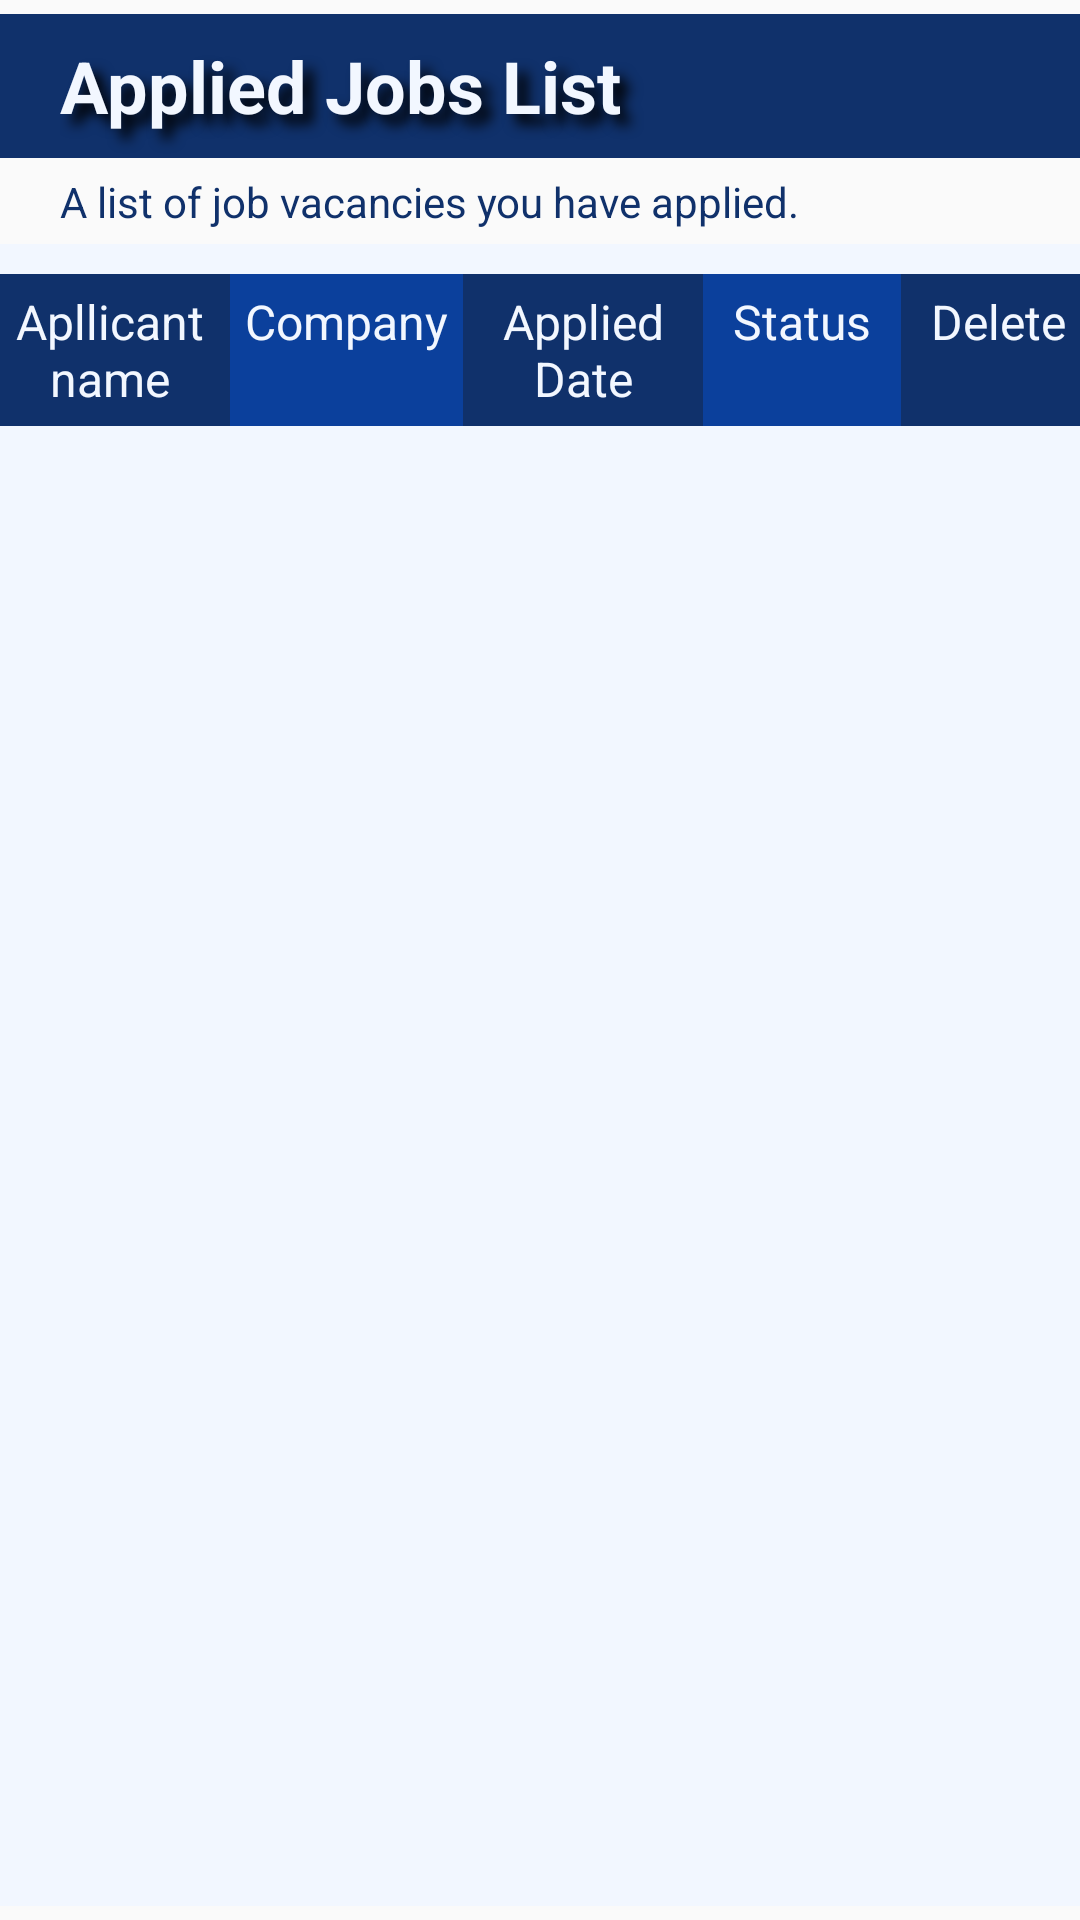

Here is an Android app screen rendered from its layout file. Give the layout XML and the strings, colors and styles it references.
<!-- AndroidManifest.xml: application theme Theme.JobClique -->
<!-- res/layout/fragment_applied_jobs.xml -->
<?xml version="1.0" encoding="utf-8"?>
<androidx.constraintlayout.widget.ConstraintLayout xmlns:android="http://schemas.android.com/apk/res/android"
    xmlns:app="http://schemas.android.com/apk/res-auto"
    xmlns:tools="http://schemas.android.com/tools"
    android:layout_width="match_parent"
    android:layout_height="match_parent"
    tools:context=".AppliedJobs">

    <TextView
        android:id="@+id/textView20"
        android:layout_width="match_parent"
        android:layout_height="wrap_content"
        android:paddingStart="20dp"
        android:text="@string/Applied_jobs_description"
        android:textColor="@color/darkBlue"
        app:layout_constraintBottom_toTopOf="@+id/tableLayout"
        app:layout_constraintTop_toBottomOf="@+id/forgotPWlink"
        tools:layout_editor_absoluteX="0dp" />

    <TextView
        android:id="@+id/forgotPWlink"
        android:layout_width="match_parent"
        android:layout_height="@dimen/search_tv_height"
        android:background="@color/darkBlue"
        android:gravity="center_vertical"
        android:paddingLeft="20dp"
        android:shadowColor="@color/black"
        android:shadowDx="10"
        android:shadowDy="10"
        android:shadowRadius="10"
        android:text="@string/Applied_Jobs_Title"
        android:textColor="@color/lightBlue"
        android:textSize="@dimen/txt_size_heading"
        android:textStyle="bold"
        app:layout_constraintBottom_toTopOf="@+id/textView20"
        app:layout_constraintTop_toTopOf="parent"
        tools:layout_editor_absoluteX="0dp" />

    <TableLayout
        android:id="@+id/tableLayout"
        android:layout_width="386dp"
        android:layout_height="554dp"
        android:background="@drawable/form_fill_space_background"
        android:padding="10dp"
        app:layout_constraintBottom_toBottomOf="parent"
        app:layout_constraintEnd_toEndOf="parent"
        app:layout_constraintHorizontal_bias="0.533"
        app:layout_constraintStart_toStartOf="parent"
        app:layout_constraintTop_toBottomOf="@+id/textView20">

        <TableRow
            android:layout_width="match_parent"
            android:layout_height="@dimen/search_tv_height">

            <TextView
                android:id="@+id/tvTHTitle"
                android:layout_width="80dp"
                android:layout_height="match_parent"
                android:background="@color/darkBlue"
                android:paddingLeft="5dp"
                android:paddingTop="5dp"
                android:paddingRight="5dp"
                android:paddingBottom="5dp"
                android:text="Apllicant name"
                android:textAlignment="center"
                android:textColor="@color/lightBlue"
                android:textSize="16sp" />

            <TextView
                android:id="@+id/textView22"
                android:layout_width="wrap_content"
                android:layout_height="match_parent"
                android:background="@color/Blue"
                android:paddingLeft="5dp"
                android:paddingTop="5dp"
                android:paddingRight="5dp"
                android:paddingBottom="5dp"
                android:text="Company"
                android:textAlignment="center"
                android:textColor="@color/lightBlue"
                android:textSize="16sp" />

            <TextView
                android:id="@+id/textView23"
                android:layout_width="80dp"
                android:layout_height="wrap_content"
                android:background="@color/darkBlue"
                android:paddingLeft="10dp"
                android:paddingTop="5dp"
                android:paddingRight="10dp"
                android:paddingBottom="5dp"
                android:text="Applied Date"
                android:textAlignment="center"
                android:textColor="@color/lightBlue"
                android:textSize="16sp" />

            <TextView
                android:id="@+id/textView24"
                android:layout_width="wrap_content"
                android:layout_height="match_parent"
                android:background="@color/Blue"
                android:paddingLeft="10dp"
                android:paddingTop="5dp"
                android:paddingRight="10dp"
                android:paddingBottom="5dp"
                android:text="Status"
                android:textAlignment="center"
                android:textColor="@color/lightBlue"
                android:textSize="16sp" />

            <TextView
                android:id="@+id/textView25"
                android:layout_width="wrap_content"
                android:layout_height="match_parent"
                android:background="@color/darkBlue"
                android:paddingLeft="10dp"
                android:paddingTop="5dp"
                android:paddingRight="10dp"
                android:paddingBottom="5dp"
                android:text="Delete "
                android:textAlignment="center"
                android:textColor="@color/lightBlue"
                android:textSize="16sp" />

        </TableRow>

        <androidx.recyclerview.widget.RecyclerView
            android:id="@+id/RecyclerAppliedJobsTable"
            android:layout_width="match_parent"
            android:layout_height="match_parent" />

    </TableLayout>


</androidx.constraintlayout.widget.ConstraintLayout>
<!-- resources referenced by this layout -->
<resources>
  <color name="Blue">#0B409C</color>
  <color name="black">#FF000000</color>
  <color name="darkBlue">#10316B</color>
  <color name="lightBlue">#F2F7FF</color>
  <dimen name="search_tv_height">48dp</dimen>
  <dimen name="txt_size_heading"> 24dp </dimen>
  <!-- drawable form_fill_space_background (drawable) -->
  <?xml version="1.0" encoding="utf-8"?>
  <shape xmlns:android="http://schemas.android.com/apk/res/android">
  
      <solid
          android:color="@color/lightBlue"
          />
  
      <corners
          android:topLeftRadius="10dp"
          android:topRightRadius="10dp"
          android:bottomRightRadius="10dp"
          android:bottomLeftRadius="10dp"
          />
  </shape>
  <string name="Applied_Jobs_Title">Applied Jobs List</string>
  <string name="Applied_jobs_description"> A list of job vacancies you have applied.</string>
  <style name="Theme.JobClique" parent="Theme.AppCompat.Light.NoActionBar">
          
          <item name="colorPrimary">@color/purple_500</item>
          <item name="colorPrimaryVariant">@color/purple_700</item>
          <item name="colorOnPrimary">@color/white</item>
          
          <item name="colorSecondary">@color/Blue</item>
          <item name="colorSecondaryVariant">@color/Blue</item>
          <item name="colorOnSecondary">@color/black</item>
          
          <item name="android:statusBarColor">?attr/colorPrimaryVariant</item>
          
  
      </style>
  <color name="purple_500">#FFE834</color>
  <color name="purple_700">#FF3700B3</color>
  <color name="white">#FFFFFFFF</color>
</resources>
